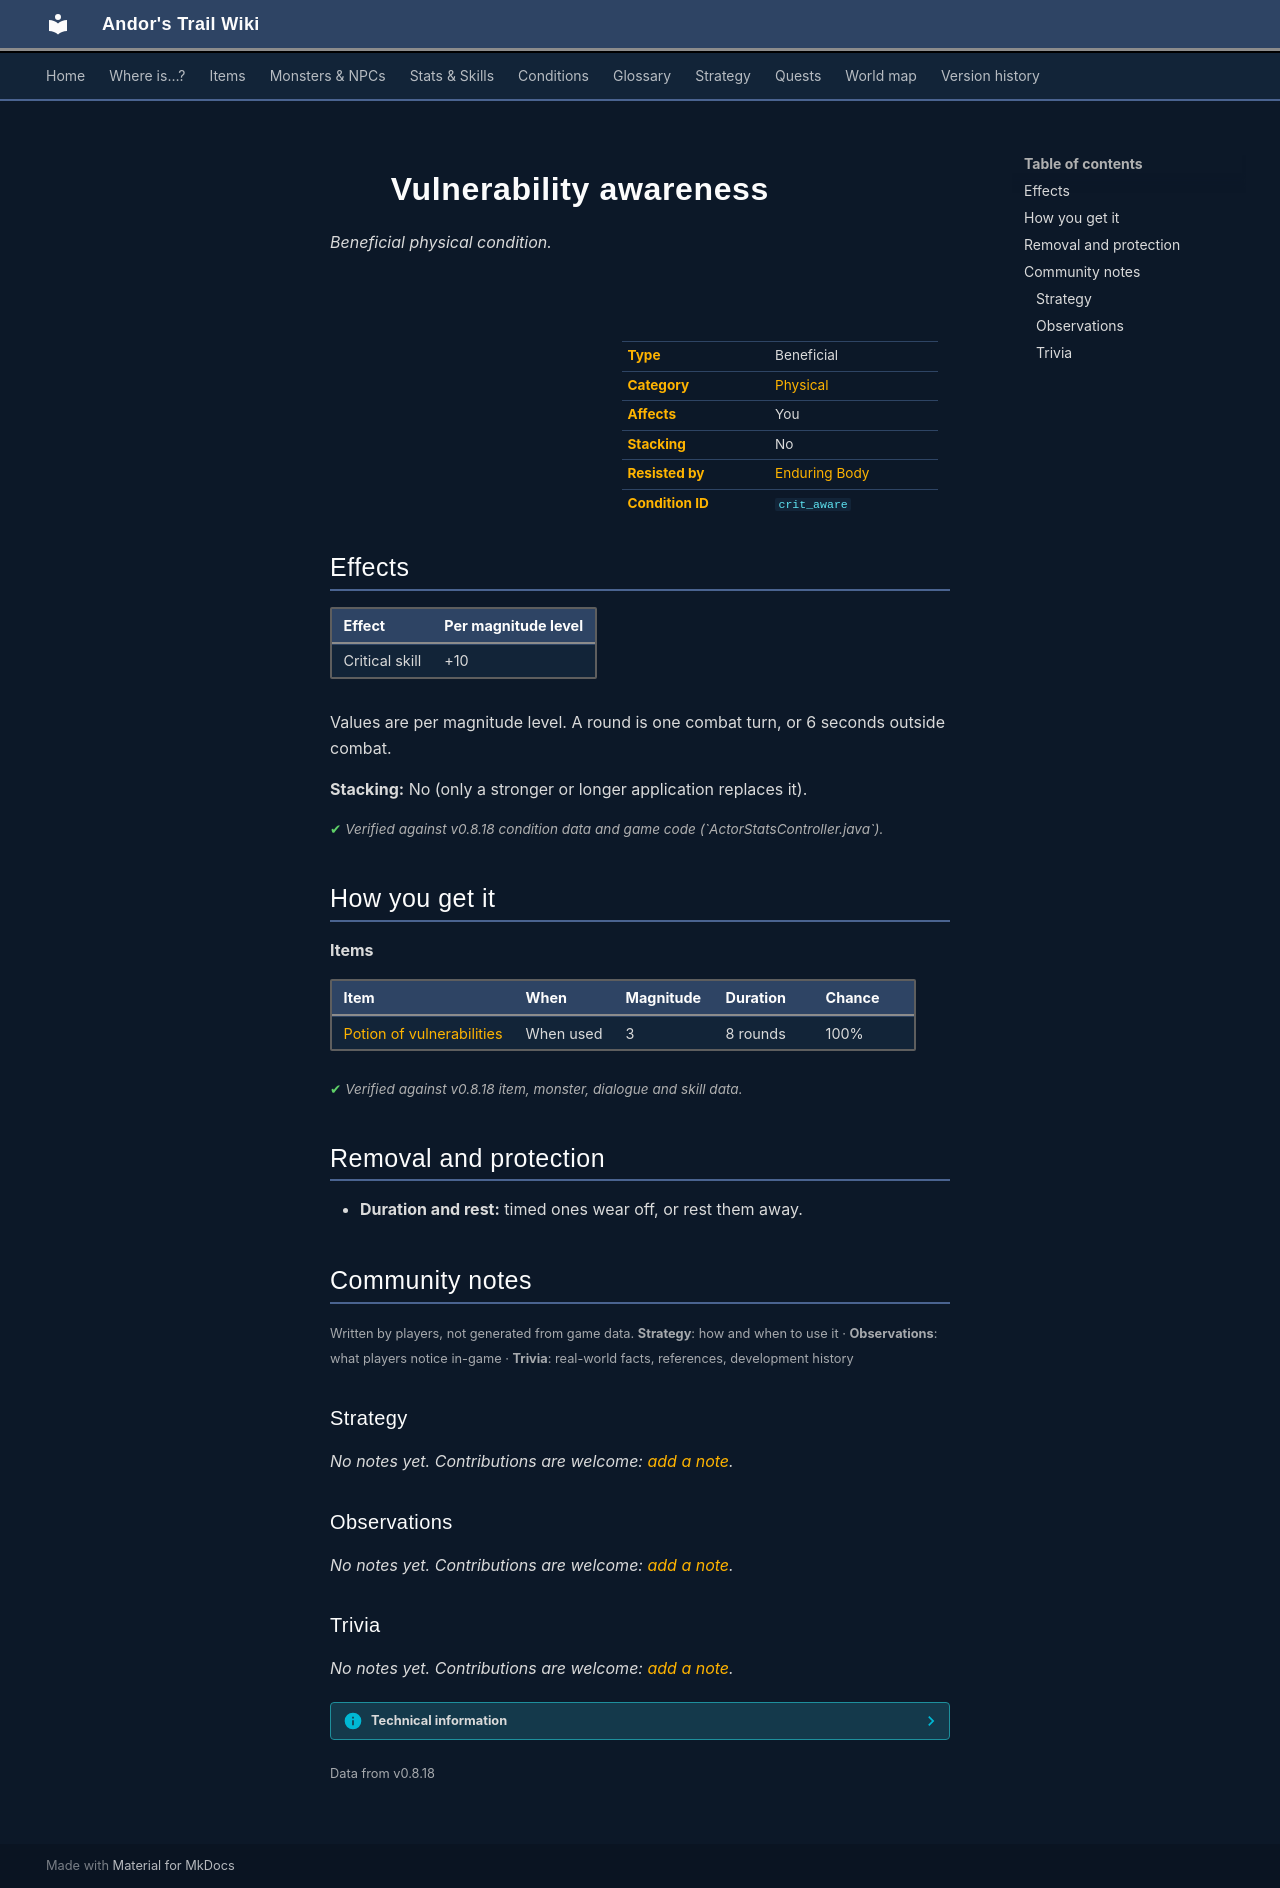

repository: asdfghjkl628/Andor-s-Trail-Wikiiii · page: conditions/crit_aware/index.html · generator: mkdocs

---
description: "Vulnerability awareness is a beneficial physical condition in Andor's Trail: critical skill +10. Caused by: items."
---

# ![](../assets/icons/conditions/actorconditions_1_78.png){ .sprite } Vulnerability awareness

*Beneficial physical condition.*

<div class="infobox" markdown>

<p class="ib-img"><img class="sprite" src="../../assets/icons/conditions/actorconditions_1_78.png" alt=""></p>

| | |
|---|---|
| **Type** | Beneficial |
| **Category** | [Physical](index.md#categories-and-resistance) |
| **Affects** | You |
| **Stacking** | No |
| **Resisted by** | [Enduring Body](../skills/resistancePhysical.md) |
| **Condition ID** | `crit_aware` |

</div>

## Effects

| Effect | Per magnitude level |
|---|---|
| Critical skill | +10 |

Values are per magnitude level. A round is one combat turn, or 6 seconds outside combat.

**Stacking:** No (only a stronger or longer application replaces it).


<p class="verified">Verified against v0.8.18 condition data and game code (`ActorStatsController.java`).</p>

## How you get it

**Items**

| Item | When | Magnitude | Duration | Chance |
|---|---|---|---|---|
| [Potion of vulnerabilities](../items/pot_aware.md) | When used | 3 | 8 rounds | 100% |


<p class="verified">Verified against v0.8.18 item, monster, dialogue and skill data.</p>

## Removal and protection

- **Duration and rest:** timed ones wear off, or rest them away.


## Community notes

<small>Written by players, not generated from game data. **Strategy**: how and when to use it · **Observations**: what players notice in-game · **Trivia**: real-world facts, references, development history</small>

### Strategy

*No notes yet. Contributions are welcome: [add a note](https://github.com/asdfghjkl628/Andor-s-Trail-Wikiiii/new/main/notes/conditions?filename=crit_aware.md&value=%23%23%20Strategy%0A%0A%3C%21--%20how%20and%20when%20to%20use%20it%20--%3E%0A%0A%23%23%20Observations%0A%0A%3C%21--%20what%20players%20notice%20in-game%20--%3E%0A%0A%23%23%20Trivia%0A%0A%3C%21--%20real-world%20facts%2C%20references%2C%20development%20history%20--%3E%0A).*

### Observations

*No notes yet. Contributions are welcome: [add a note](https://github.com/asdfghjkl628/Andor-s-Trail-Wikiiii/new/main/notes/conditions?filename=crit_aware.md&value=%23%23%20Strategy%0A%0A%3C%21--%20how%20and%20when%20to%20use%20it%20--%3E%0A%0A%23%23%20Observations%0A%0A%3C%21--%20what%20players%20notice%20in-game%20--%3E%0A%0A%23%23%20Trivia%0A%0A%3C%21--%20real-world%20facts%2C%20references%2C%20development%20history%20--%3E%0A).*

### Trivia

*No notes yet. Contributions are welcome: [add a note](https://github.com/asdfghjkl628/Andor-s-Trail-Wikiiii/new/main/notes/conditions?filename=crit_aware.md&value=%23%23%20Strategy%0A%0A%3C%21--%20how%20and%20when%20to%20use%20it%20--%3E%0A%0A%23%23%20Observations%0A%0A%3C%21--%20what%20players%20notice%20in-game%20--%3E%0A%0A%23%23%20Trivia%0A%0A%3C%21--%20real-world%20facts%2C%20references%2C%20development%20history%20--%3E%0A).*


??? info "Technical information"

    | | |
    |---|---|
    | Condition ID | `crit_aware` |
    | Category (internal) | `physical` |
    | Icon | `actorconditions_1:78` |
    | Defined in | `res/raw/actorconditions_v070.json` |

    Raw data:

    ```json
    {
     "id": "crit_aware",
     "iconID": "actorconditions_1:78",
     "name": "Vulnerability awareness",
     "category": "physical",
     "isPositive": 1,
     "abilityEffect": {
      "increaseCriticalSkill": 10
     }
    }
    ```


<small>Data from v0.8.18</small>
